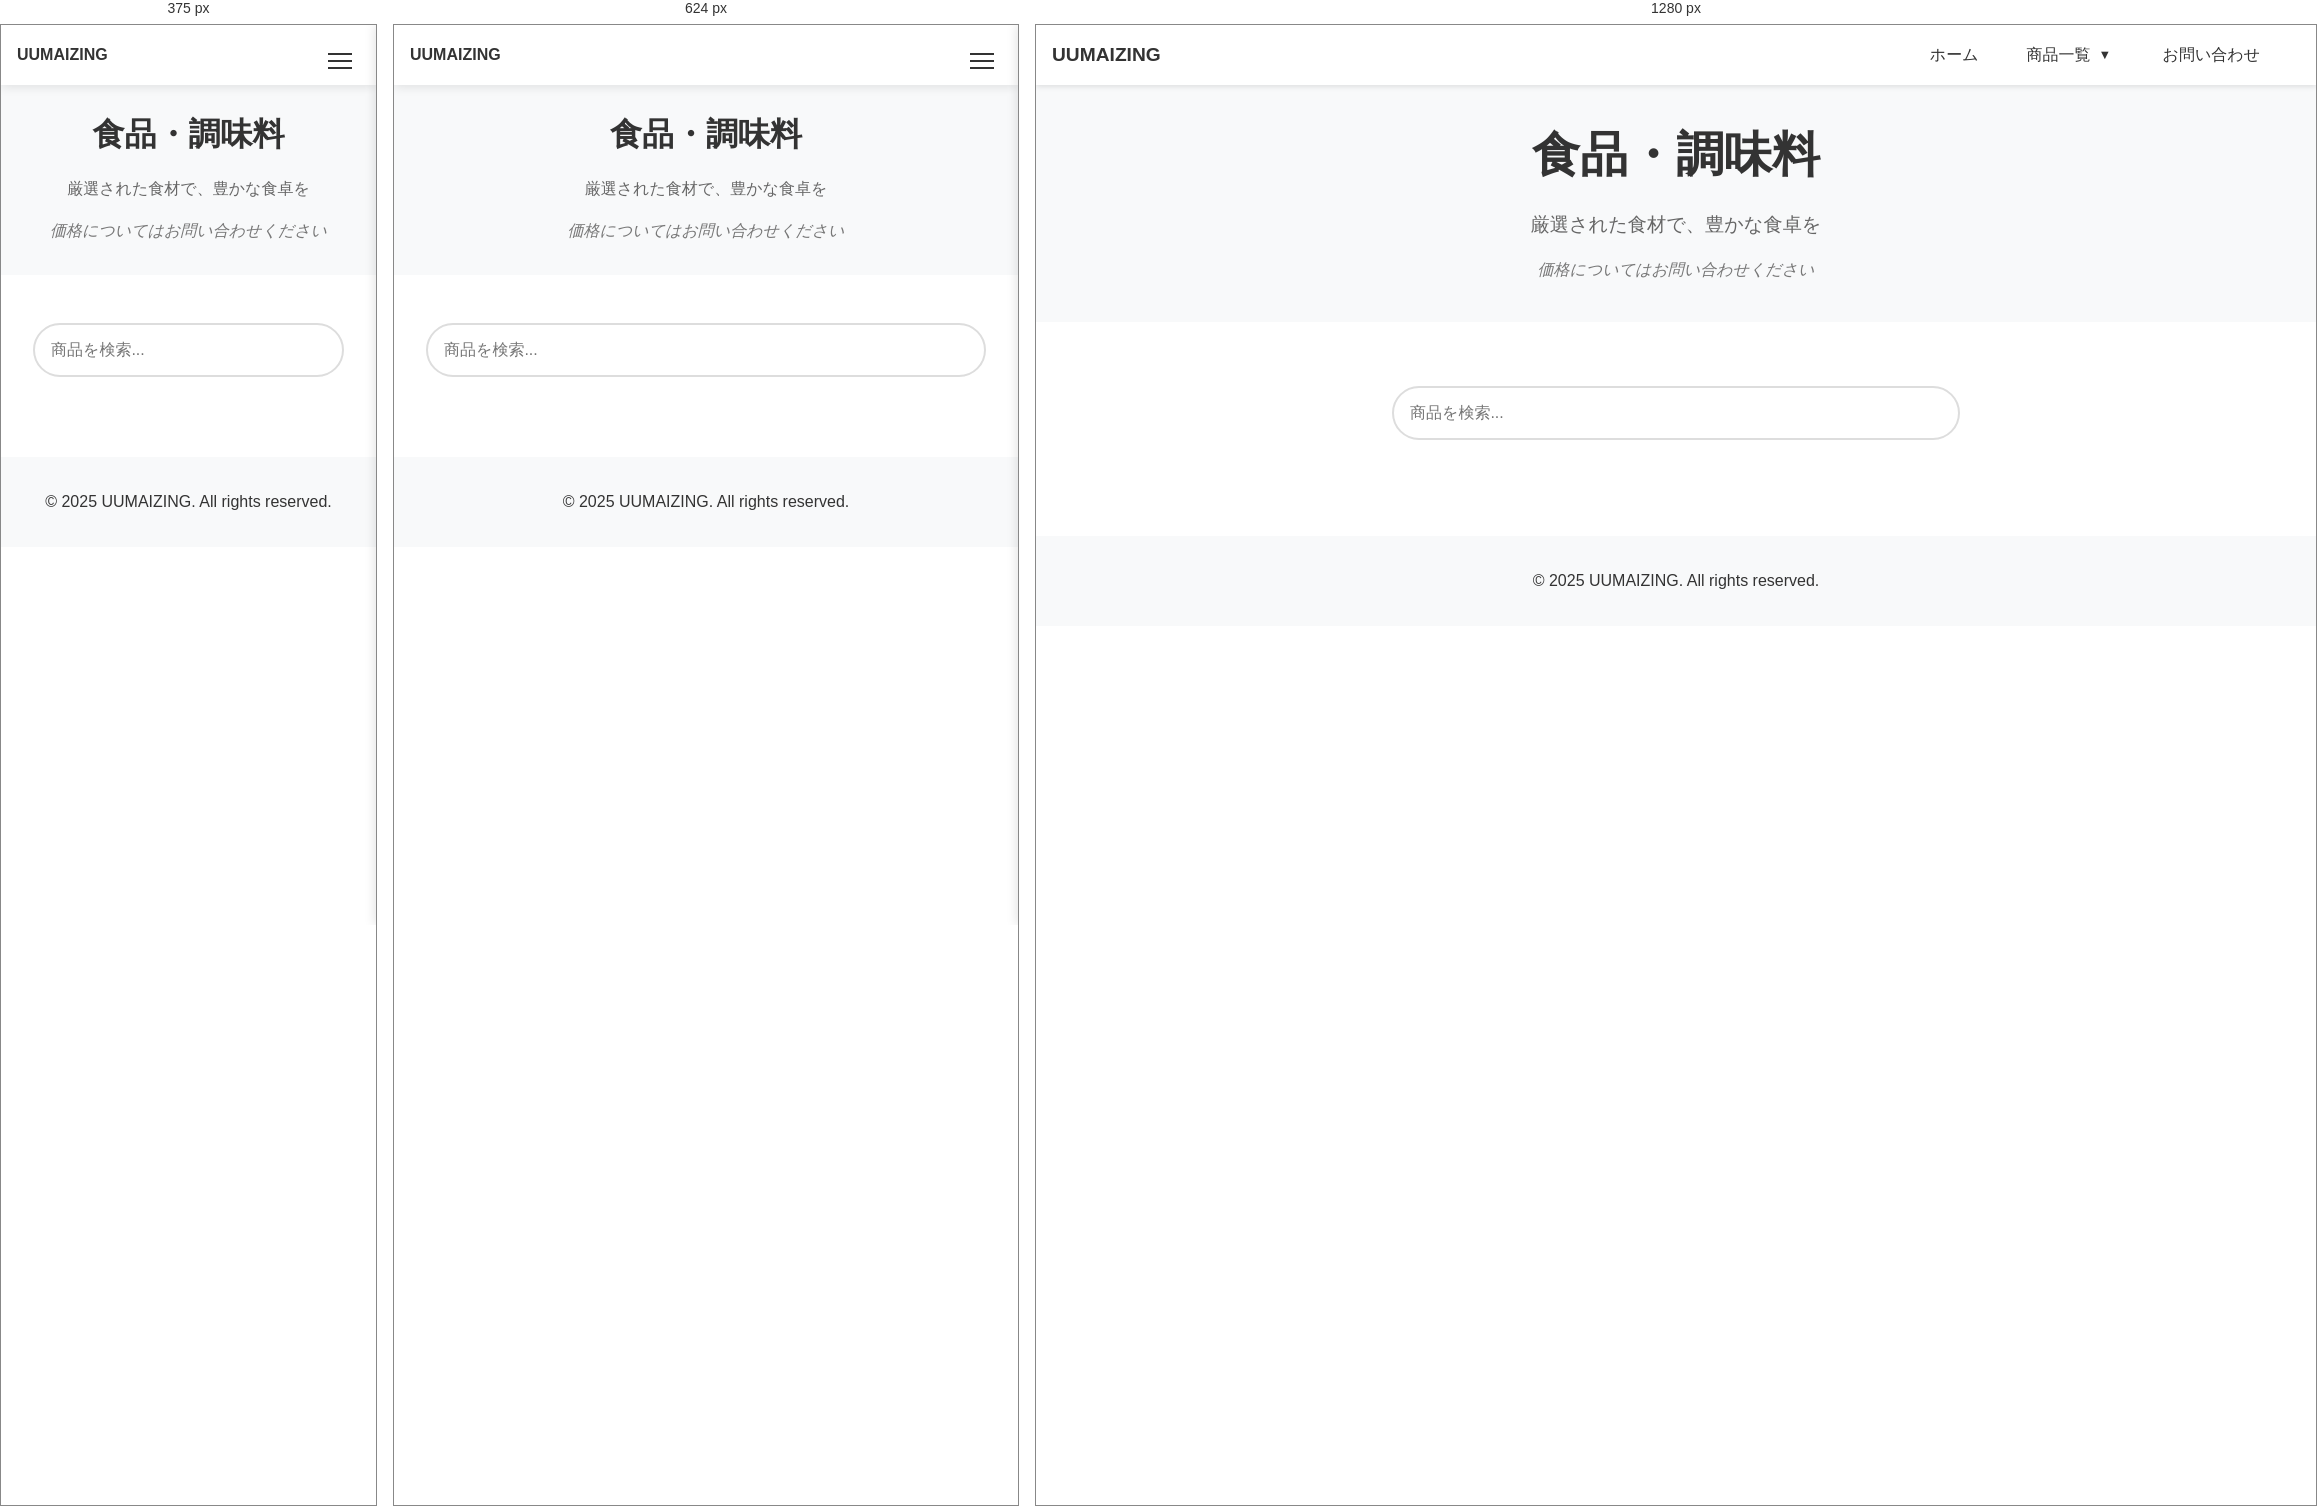
Rendered at 375 px, 624 px and 1280 px, left to right.

<!-- file: foods.html -->
<!DOCTYPE html>
<html lang="ja">
<head>
    <meta charset="UTF-8">
    <meta name="viewport" content="width=device-width, initial-scale=1.0">
    <meta name="robots" content="noindex, nofollow">
    <meta name="description" content="UUMAIZING 食品・調味料 - お客様の日常を彩る、厳選された食品と調味料を取り揃えています。">
    <meta name="keywords" content="UUMAIZING,食品,調味料,食料品,厳選,日常">
    
    <!-- ファビコン設定 -->
    <link rel="icon" type="image/x-icon" href="assets/images/favicon.ico">
    <link rel="icon" type="image/png" sizes="32x32" href="assets/images/logo.webp">
    <link rel="icon" type="image/png" sizes="16x16" href="assets/images/logo.webp">
    <link rel="apple-touch-icon" href="assets/images/logo.webp">
    
    <meta http-equiv="Cache-Control" content="max-age=31536000">
    <title>食品・調味料 - UUMAIZING</title>
    
    <!-- リソースの事前接続設定 -->
    <link rel="dns-prefetch" href="//res.cloudinary.com">
    <link rel="preconnect" href="//res.cloudinary.com" crossorigin>

    <!-- メインスクリプトの事前読み込み -->
    <link rel="preload" href="assets/menu.js" as="script">
    <link rel="preload" href="assets/search.js" as="script">
    <link rel="preload" href="assets/image-loader.js" as="script">
    
    <!-- クリティカルCSS -->
    <style>
        /* モーダル関連のスタイル */
        .modal {
            display: none;
            position: fixed;
            z-index: 2000;
            top: 0;
            left: 0;
            width: 100%;
            height: 100%;
            background-color: rgba(0, 0, 0, 0.8);
            cursor: pointer;
        }
        .modal img {
            max-width: 90%;
            max-height: 90vh;
            margin: auto;
            position: absolute;
            top: 50%;
            left: 50%;
            transform: translate(-50%, -50%);
        }
        .product-card img {
            cursor: pointer;
        }
        /* 初期表示に必要な最小限のスタイル */
        header {
            background: #fff;
            box-shadow: 0 2px 5px rgba(0,0,0,0.1);
            position: fixed;
            width: 100%;
            top: 0;
            z-index: 1000;
            height: 60px;
            display: flex;
            align-items: center;
        }
        .sub-hero {
            background-color: #f8f9fa;
            text-align: center;
            padding: 1.5rem;
        }
        .sub-hero h1 {
            font-size: 1.8rem;
            margin-bottom: 0.5rem;
        }
        .sub-hero p {
            font-size: 1rem;
            margin: 0;
        }
        .product-card {
            background: white;
            border-radius: 12px;
            overflow: hidden;
            box-shadow: 0 2px 10px rgba(0, 0, 0, 0.1);
            transition: transform 0.3s ease;
        }
        .product-card:hover {
            transform: translateY(-5px);
        }
        .products-grid {
            display: grid;
            grid-template-columns: repeat(auto-fill, minmax(250px, 1fr));
            gap: 2rem;
            margin-top: 2rem;
        }
    </style>

    <!-- 非同期CSS読み込み -->
    <link rel="preload" href="assets/styles.css" as="style">
    <link rel="preload" href="assets/product-page-styles.css" as="style">
    <link rel="stylesheet" href="assets/styles.css" media="print" onload="this.media='all'">
    <link rel="stylesheet" href="assets/product-page-styles.css" media="print" onload="this.media='all'">
    <noscript>
        <link rel="stylesheet" href="assets/styles.css">
        <link rel="stylesheet" href="assets/product-page-styles.css">
    </noscript>
    <script src="assets/config.js"></script>
    <script src="assets/image-loader.js"></script>
</head>
<body>
    <header>
        <div class="site-logo">
            <a href="index.html">UUMAIZING</a>
        </div>
        <!-- ハンバーガーメニューボタン -->
        <button class="menu-toggle" aria-label="メニュー">
            <span></span>
            <span></span>
            <span></span>
        </button>

        <!-- PC用ナビゲーション -->
        <nav class="desktop-nav">
            <ul>
                <li><a href="index.html">ホーム</a></li>
                <li class="dropdown">
                    <a href="#" class="dropdown-toggle">商品一覧</a>
                    <ul class="dropdown-menu">
                        <li class="menu-group">
                            <span class="group-title">食品・飲料</span>
                            <ul>
                                <li style="display: none;"><a href="notImplemented.html">生鮮食品</a></li>
                                <li><a href="foods.html">食品・調味料</a></li>
                                <li><a href="bread-and-noodles.html">パン・麺類</a></li>
                                <li style="display: none;"><a href="notImplemented.html">デリカ・惣菜</a></li>
                                <li><a href="sweets.html">スイーツ・お菓子</a></li>
                                <li><a href="drinks.html">ドリンク</a></li>
                            </ul>
                        </li>
                        <li class="menu-group">
                            <span class="group-title">生活用品</span>
                            <ul>
                                <li style="display: none;"><a href="kitchen.html">キッチン用品</a></li>
                                <li style="display: none;"><a href="notImplemented.html">インテリア用品</a></li>
                                <li><a href="daily-necessities.html">日用品</a></li>
                                <li style="display: none;"><a href="notImplemented.html">ベビー用品</a></li>
                                <li style="display: none;"><a href="notImplemented.html">衣料品</a></li>
                                <li style="display: none;"><a href="notImplemented.html">季節商品</a></li>
                            </ul>
                        </li>
                        <li class="menu-group" style="display: none;">
                            <span class="group-title">ビューティー・ヘルスケア</span>
                            <ul>
                                <li><a href="notImplemented.html">ヘルスケア</a></li>
                                <li><a href="notImplemented.html">コスメ</a></li>
                            </ul>
                        </li>
                    </ul>
                </li>
                <li><a href="index.html#contact">お問い合わせ</a></li>
            </ul>
        </nav>
        <!-- モバイル用スライドメニュー -->
        <div class="mobile-menu">
            <nav class="mobile-nav">
                <ul>
                    <li><a href="index.html">ホーム</a></li>
                    <li class="mobile-dropdown">
                        <a href="#" class="mobile-dropdown-toggle">商品一覧</a>
                        <ul class="mobile-dropdown-menu">
                            <li class="mobile-menu-group">
                                <span class="mobile-group-title">食品・飲料</span>
                                <ul>
                                    <li style="display: none;"><a href="notImplemented.html">生鮮食品</a></li>
                                    <li><a href="foods.html">食品・調味料</a></li>
                                    <li><a href="bread-and-noodles.html">パン・麺類</a></li>
                                    <li style="display: none;"><a href="notImplemented.html">デリカ・惣菜</a></li>
                                    <li><a href="notImplemented.html">スイーツ・お菓子</a></li>
                                    <li><a href="drinks.html">ドリンク</a></li>
                                </ul>
                            </li>
                            <li class="mobile-menu-group">
                                <span class="mobile-group-title">生活用品</span>
                                <ul>
                                    <li style="display: none;"><a href="kitchen.html">キッチン用品</a></li>
                                    <li style="display: none;"><a href="notImplemented.html">インテリア用品</a></li>
                                    <li><a href="daily-necessities.html">日用品</a></li>
                                    <li style="display: none;"><a href="notImplemented.html">ベビー用品</a></li>
                                    <li style="display: none;"><a href="notImplemented.html">衣料品</a></li>
                                    <li style="display: none;"><a href="notImplemented.html">季節商品</a></li>
                                </ul>
                            </li>
                            <li class="mobile-menu-group" style="display: none;">
                                <span class="mobile-group-title">ビューティー・ヘルスケア</span>
                                <ul>
                                    <li><a href="notImplemented.html">ヘルスケア</a></li>
                                    <li><a href="notImplemented.html">コスメ</a></li>
                                </ul>
                            </li>
                        </ul>
                    </li>
                    <li><a href="index.html#contact">お問い合わせ</a></li>
                </ul>
            </nav>
        </div>
        <!-- オーバーレイ背景 -->
        <div class="menu-overlay"></div>
    </header>

    <main>
        <section class="sub-hero">
            <h1>食品・調味料</h1>
            <p>厳選された食材で、豊かな食卓を</p>
            <p class="price-notice">価格についてはお問い合わせください</p>
        </section>

        <section id="products" class="products-section">
            <div class="search-container">
                <input type="text" id="searchInput" placeholder="商品を検索..." class="search-input">
            </div>

            <!-- モーダル -->
            <div id="imageModal" class="modal">
                <div id="modalContent"></div>
            </div>

            <div class="products-grid" id="productsGrid">
                <script>
                    (function() {
                        const products = [
                            {
                                id: "p1",
                                imageId: 'v1744422646/1000014969_rx5qrc.jpg',
                                name: "特製カレー（辛口）",
                                title: "特製カレー（辛口）",
                                description: "食堂定番メニューの辛口カレー",
                                category: "調味料"
                            },
                            {
                                id: "p2",
                                imageId: 'v1744422646/1000014965_tyzd2u.jpg',
                                name: "特製カレー（中辛）",
                                title: "特製カレー（中辛）",
                                description: "程よい辛さで食べやすい、定番人気のカレー",
                                category: "調味料"
                            },
                            {
                                id: "p3",
                                imageId: 'v1744422646/1000014966_relpfp.jpg',
                                name: "特製カレー（甘口）",
                                title: "特製カレー（甘口）",
                                description: "お子様でも食べやすい、優しい味わいのカレー",
                                category: "調味料"
                            },
                            {
                                id: "p6",
                                imageId: 'v1745704840/1745699000729_no6wva.jpg',
                                name: "畑のお肉のカレーそぼろ",
                                title: "畑のお肉のカレーそぼろ",
                                description: "大豆ミートで本物のお肉のような触感がクセになる",
                                category: "調味料"
                            },
                            {
                                id: "p7",
                                imageId: 'v1745704839/1745699001049_j8wyqa.jpg',
                                name: "贅沢アワビ オイスターソース",
                                title: "贅沢アワビ オイスターソース",
                                description: "芳醇なアワビの自然なうまさが凝縮されたソース",
                                category: "調味料"
                            },
                            {
                                id: "p8",
                                imageId: 'v1745704840/1745699000456_ifglxl.jpg',
                                name: "さばフレーク",
                                title: "さばフレーク",
                                description: "ふりかけ、おにぎりの具、お茶漬け、お手軽に使用できる一品",
                                category: "調味料"
                            },
                            {
                                id: "p9",
                                imageId: 'v1745704840/1745699000848_avjhne.jpg',
                                name: "コーンポタージュ",
                                title: "コーンポタージュ",
                                description: "とうもろこしの甘みが引き立つ濃厚スープ",
                                category: "食品"
                            },
                            {
                                id: "p10",
                                imageId: 'v1745901655/1745893928135_wpgfrf.jpg',
                                name: "白花豆",
                                title: "白花豆",
                                description: "ふっくらおいしい煮豆",
                                category: "食品"
                            },
                            {
                                id: "p11",
                                imageId: 'v1745901655/1745893927901_quv5fo.jpg',
                                name: "三杯酢仕立て ところてん",
                                title: "三杯酢仕立て ところてん",
                                description: "本格天然ところてん。おとくな2連パック",
                                category: "食品"
                            },
                            {
                                id: "p12",
                                imageId: 'v1745901655/1745893928061_k8chlw.jpg',
                                name: "黒酢仕立て ところてん",
                                title: "黒酢仕立て ところてん",
                                description: "格天然ところてん。おとくな2連パック",
                                category: "食品"
                            },
                            {
                                id: "p13",
                                imageId: 'v1745901655/1745893928582_prwuvy.jpg',
                                name: "甘辛しょうゆ味 鶏そぼろ",
                                title: "甘辛しょうゆ味 鶏そぼろ",
                                description: "あらびき鶏肉の鶏そぼろ。お弁当やおにぎりに最適",
                                category: "調味料"
                            },
                            {
                                id: "p14",
                                imageId: 'v1745901654/1745893928512_e0ukz5.jpg',
                                name: "ピエトロ ガーリックオイル",
                                title: "ピエトロ ガーリックオイル",
                                description: "ニンニクの風味が引き立つオイル",
                                category: "調味料"
                            },
                            {
                                id: "p15",
                                imageId: 'v1745901654/1745893927691_fmm4c0.jpg',
                                name: "お肉がゴロっと ポークカレー（中辛）",
                                title: "お肉がゴロっと ポークカレー（中辛）",
                                description: "お手軽レトルトカレー。お肉がゴロっと入った本格派",
                                category: "調味料"
                            }
                            ,
                            {
                                id: "p16",
                                imageId: 'v1745901654/1745893928366_pjahiw.jpg',
                                name: "叙々苑野菜サラダのたれ ゴマ風味",
                                title: "叙々苑野菜サラダのたれ ゴマ風味",
                                description: "あの叙々苑のサラダのたれが家庭でも楽しめる",
                                category: "調味料"
                            },
                            {
                                id: "p17",
                                imageId: 'v1746494257/1746455868204_jsmpw5.jpg',
                                name: "ビーフシチュー",
                                title: "ビーフシチュー",
                                description: "牛肉と野菜の旨味が溶け込んだ濃厚なシチュー",
                                category: "食品"
                            },
                            {
                                id: "p18",
                                imageId: 'v1746494253/1746455873425_jcxj5z.jpg',
                                name: "いちごジャム",
                                title: "いちごジャム",
                                description: "甘酸っぱいいちごの風味が楽しめるジャム",
                                category: "食品"
                            },
                            {
                                id: "p19",
                                imageId: 'v1746494253/1746455868074_vqwxfc.jpg',
                                name: "のり佃煮",
                                title: "のり佃煮",
                                description: "海苔の風味豊かな佃煮",
                                category: "食品"
                            },
                            {
                                id: "p20",
                                imageId: 'v1746494253/1746455888853_txvoeu.jpg',
                                name: "キウイフルーツソース",
                                title: "キウイフルーツソース",
                                description: "甘酸っぱいキウイの風味が楽しめるソース",
                                category: "食品"
                            },
                            {
                                id: "p21",
                                imageId: 'v1746494252/1746455894281_khh5sa.jpg',
                                name: "辛子明太子　ふりかけ",
                                title: "辛子明太子　ふりかけ",
                                description: "辛子明太子の風味が楽しめるふりかけ",
                                category: "調味料"
                            },
                            {
                                id: "p22",
                                imageId: 'v1746494252/1746455891797_mtdvoj.jpg',
                                name: "かつお　ふりかけ",
                                title: "かつお　ふりかけ",
                                description: "かつおの風味が楽しめるふりかけ",
                                category: "調味料"
                            },
                            {
                                id: "p23",
                                imageId: 'v1746839629/1746839149077_nwtjgk.jpg',
                                name: "西洋料理店のこだわりのハヤシ",
                                title: "西洋料理店のこだわりのハヤシ",
                                description: "完熟トマトのビーフがおいしいハヤシ",
                                category: "食品"
                            },
                            
                        ];
                        
                        products.forEach(product => {
                            document.write(`
                                <div class="product-card" data-id="${product.id}" data-name="${product.name}" data-category="${product.category}">
                                    <div class="product-image" onclick="openModal(this)" data-image-id="${product.imageId}" data-alt="${product.name}">
                                        ${ImageLoader.createProductImage(product.imageId, product.name)}
                                    </div>
                                    <h3>${product.title}</h3>
                                    <p>${product.description}</p>
                                </div>
                            `);
                        });
                    })();
                </script>
            </div>
        </section>
    </main>

    <footer>
        <p>&copy; 2025 UUMAIZING. All rights reserved.</p>
    </footer>

    <script src="assets/search.js"></script>
    <script src="assets/menu.js"></script>
    <script>
        function openModal(element) {
            const imageId = element.dataset.imageId;
            const altText = element.dataset.alt;
            const modal = document.getElementById('imageModal');
            const modalContent = document.getElementById('modalContent');
            modalContent.innerHTML = ImageLoader.generateLargeImage(imageId, altText);
            modal.style.display = 'block';
        }

        // モーダルクリックで閉じる
        document.getElementById('imageModal').addEventListener('click', function() {
            this.style.display = 'none';
        });
    </script>
</body>
</html>


/* @media block from styles.css */
@media (max-width: 768px) {
    .site-logo {
        font-size: 1rem;
    }
}

/* @media block from styles.css */
@media (min-width: 769px) {
    .dropdown:hover .dropdown-menu {
        display: block;
        animation: fadeIn 0.3s ease;
    }
}

/* @media block from styles.css */
@media (max-width: 768px) {
    .dropdown-toggle {
        display: block;
        width: 100%;
        padding: 0.7rem;
        background: #f8f9fa;
        border-radius: 4px;
        margin: 0.5rem 0;
    }

    .dropdown-toggle::after {
        float: right;
        margin-top: 0.5rem;
    }

    .dropdown.active .dropdown-toggle {
        background: #e9ecef;
    }
}

/* @media block from styles.css */
@media (max-width: 768px) {
    .mobile-dropdown-menu {
        max-height: 0;
        overflow: hidden;
        transition: max-height 0.3s ease-out;
        margin: 0;
        padding: 0 1rem;
    }

    .mobile-dropdown.active .mobile-dropdown-menu {
        display: block;
        max-height: none;
    }

    .mobile-menu-group {
        margin: 1rem 0;
    }

    .mobile-group-title {
        display: block;
        font-weight: bold;
        color: #666;
        padding: 0.5rem;
        border-bottom: 1px solid #eee;
        margin-bottom: 0.5rem;
    }

    .mobile-menu-group ul {
        padding: 0;
        margin: 0;
    }

    .mobile-dropdown-menu li {
        margin: 0.5rem 0;
    }

    .mobile-dropdown-menu a {
        display: block;
        padding: 0.7rem 1rem;
        background-color: #f8f9fa;
        border-radius: 4px;
        font-size: 0.95rem;
    }

    .mobile-dropdown-toggle {
        display: flex;
        justify-content: space-between;
        align-items: center;
        width: 100%;
        padding: 0.7rem 1rem;
        background-color: #fff;
        border-radius: 4px;
        cursor: pointer;
    }

    .mobile-dropdown-toggle::after {
        transition: transform 0.3s ease;
    }

    .mobile-dropdown.active .mobile-dropdown-toggle::after {
        transform: rotate(180deg);
    }
}

/* @media block from styles.css */
@media (max-width: 768px) {
    #hero {
        padding: 8rem 1rem;
    }
    
    .hero-content {
        padding: 2rem 1.5rem;
        width: auto;
        max-width: none;
        margin: 0 auto;
        box-sizing: border-box;
    }
    
    .hero-buttons {
        flex-direction: column;
        align-items: center;
    }
    
    .btn {
        width: 100%;
        max-width: 280px;
    }
    
    .brand-name {
        font-size: 2.5rem;
    }
    
    #hero h1 {
        font-size: 1.3rem;
    }
    
    #hero p {
        font-size: 1.1rem;
    }
}

/* @media block from styles.css */
@media (max-width: 480px) {
    #hero {
        padding: 6rem 0.5rem;
    }
    
    .hero-content {
        padding: 1.5rem 1rem;
    }
    
    .brand-name {
        font-size: 2rem;
    }
    
    #hero h1 {
        font-size: 1.2rem;
    }
    
    #hero p {
        font-size: 1rem;
    }
}

/* @media block from styles.css */
@media (max-width: 768px) {
    #service-intro {
        padding: 3rem 1rem;
    }
    
    #service-intro h2 {
        font-size: 2rem;
    }
    
    .service-features li {
        font-size: 1.1rem;
        padding: 0.7rem 0.8rem;
    }
}

/* @media block from styles.css */
@media (max-width: 768px) {
    .pricing-boxes {
        flex-direction: column;
        align-items: center;
        gap: 1rem;
    }
    
    .price-box {
        max-width: 250px;
        width: 100%;
    }
}

/* @media block from styles.css */
@media (max-width: 768px) {
    .product-categories {
        grid-template-columns: repeat(auto-fit, minmax(200px, 1fr));
        gap: 1rem;
    }

    .category {
        width: 200px;
        height: 250px;
    }

    .category-group-title {
        font-size: 1.3rem;
        margin-bottom: 1rem;
    }

    .category-icon {
        width: 200px;
        height: 180px;
    }

    .category-icon img {
        width: 160px;
        height: 160px;
        padding: 20px;
    }

    .category-info {
        padding: 1rem 1.2rem 1.2rem;
    }

    .category-info h4 {
        font-size: 1.2rem;
        margin-bottom: 0;
    }

    .category-info p {
        font-size: 0.8rem;
        max-width: 180px;
    }
}

/* @media block from styles.css */
@media (max-width: 480px) {
    .product-categories {
        grid-template-columns: repeat(auto-fit, minmax(180px, 1fr));
        gap: 0.8rem;
    }

    .category {
        width: 180px;
        height: 220px;
    }

    .category-icon {
        width: 180px;
        height: 160px;
    }

    .category-icon img {
        width: 140px;
        height: 140px;
        padding: 20px;
    }

    .category-info {
        padding: 0.8rem 1rem 1rem;
    }

    .category-info h4 {
        font-size: 1.1rem;
        margin-bottom: 0;
    }

    .category-info p {
        font-size: 0.75rem;
        line-height: 1.3;
        max-width: 160px;
    }
}

/* @media block from styles.css */
@media (max-width: 768px) {
    .service-banner h2 {
        font-size: 2rem;
    }
    
    .service-subtitle {
        font-size: 1.1rem;
    }
    
    .service-section {
        padding: 1.5rem;
    }
    
    .items-grid {
        grid-template-columns: 1fr;
    }
    
    .pricing-plans {
        grid-template-columns: 1fr;
    }
}

/* @media block from styles.css */
@media (max-width: 768px) {
    .contact-methods {
        grid-template-columns: 1fr;
    }
    
    .contact-option {
        padding: 1.5rem;
    }
}

/* @media block from styles.css */
@media (max-width: 768px) {
    .line-add-friend img {
        max-width: 240px;
    }
}

/* @media block from styles.css */
@media (max-width: 768px) {
    /* ヘッダーとナビゲーションのモバイル調整 */
    header {
        height: 60px;
        padding: 0 1rem;
        justify-content: flex-start;
    }

    .site-logo {
        margin-right: auto;
    }

    .desktop-nav {
        display: none;
    }

    .menu-toggle {
        display: block;
        position: fixed;
        right: 1rem;
    }

    .mobile-nav {
        padding: 1rem;
    }

    /* モバイルドロップダウンの調整 */
    .mobile-dropdown-toggle::after {
        content: '▼';
        margin-left: 0.5rem;
        font-size: 0.8em;
        transition: transform 0.3s ease;
    }

    .mobile-dropdown.active .mobile-dropdown-toggle::after {
        transform: rotate(180deg);
    }

    .mobile-dropdown-menu {
        margin: 0.5rem 0;
        background: #f8f9fa;
        border-radius: 4px;
    }

    /* コンテンツ部分の調整 */
    h1 {
        font-size: 2rem;
    }

    h2 {
        font-size: 1.75rem;
    }

    section {
        padding: 1.5rem 1rem;
    }
}

/* @media block from styles.css */
@media (min-width: 769px) {
    .mobile-menu,
    .menu-toggle,
    .menu-overlay {
        display: none;
    }
}

/* @media block from product-page-styles.css */
@media (max-width: 768px) {
    .sub-hero {
        padding: 1.5rem;
    }

    .sub-hero h1 {
        font-size: 2rem;
        margin-top: 0;
    }

    .sub-hero p {
        font-size: 1rem;
    }

    header {
        background: rgba(255, 255, 255, 0.95);
        backdrop-filter: blur(5px);
        box-shadow: 0 2px 10px rgba(0, 0, 0, 0.1);
        position: fixed;
        top: 0;
        left: 0;
        right: 0;
        z-index: 1000;
    }

    .dropdown-menu {
        z-index: 1001;
    }

    nav ul {
        padding: 0.5rem;
    }

    nav li {
        margin: 0.3rem 0;
    }

    .products-section {
        padding: 1rem;
        margin-top: 1rem;
    }

    .products-grid {
        grid-template-columns: repeat(auto-fill, minmax(200px, 1fr));
        gap: 1rem;
    }

    .product-card img {
        height: 200px; /* デスクトップと同じ高さに統一 */
    }

    .search-container {
        margin: 1rem auto;
    }
}